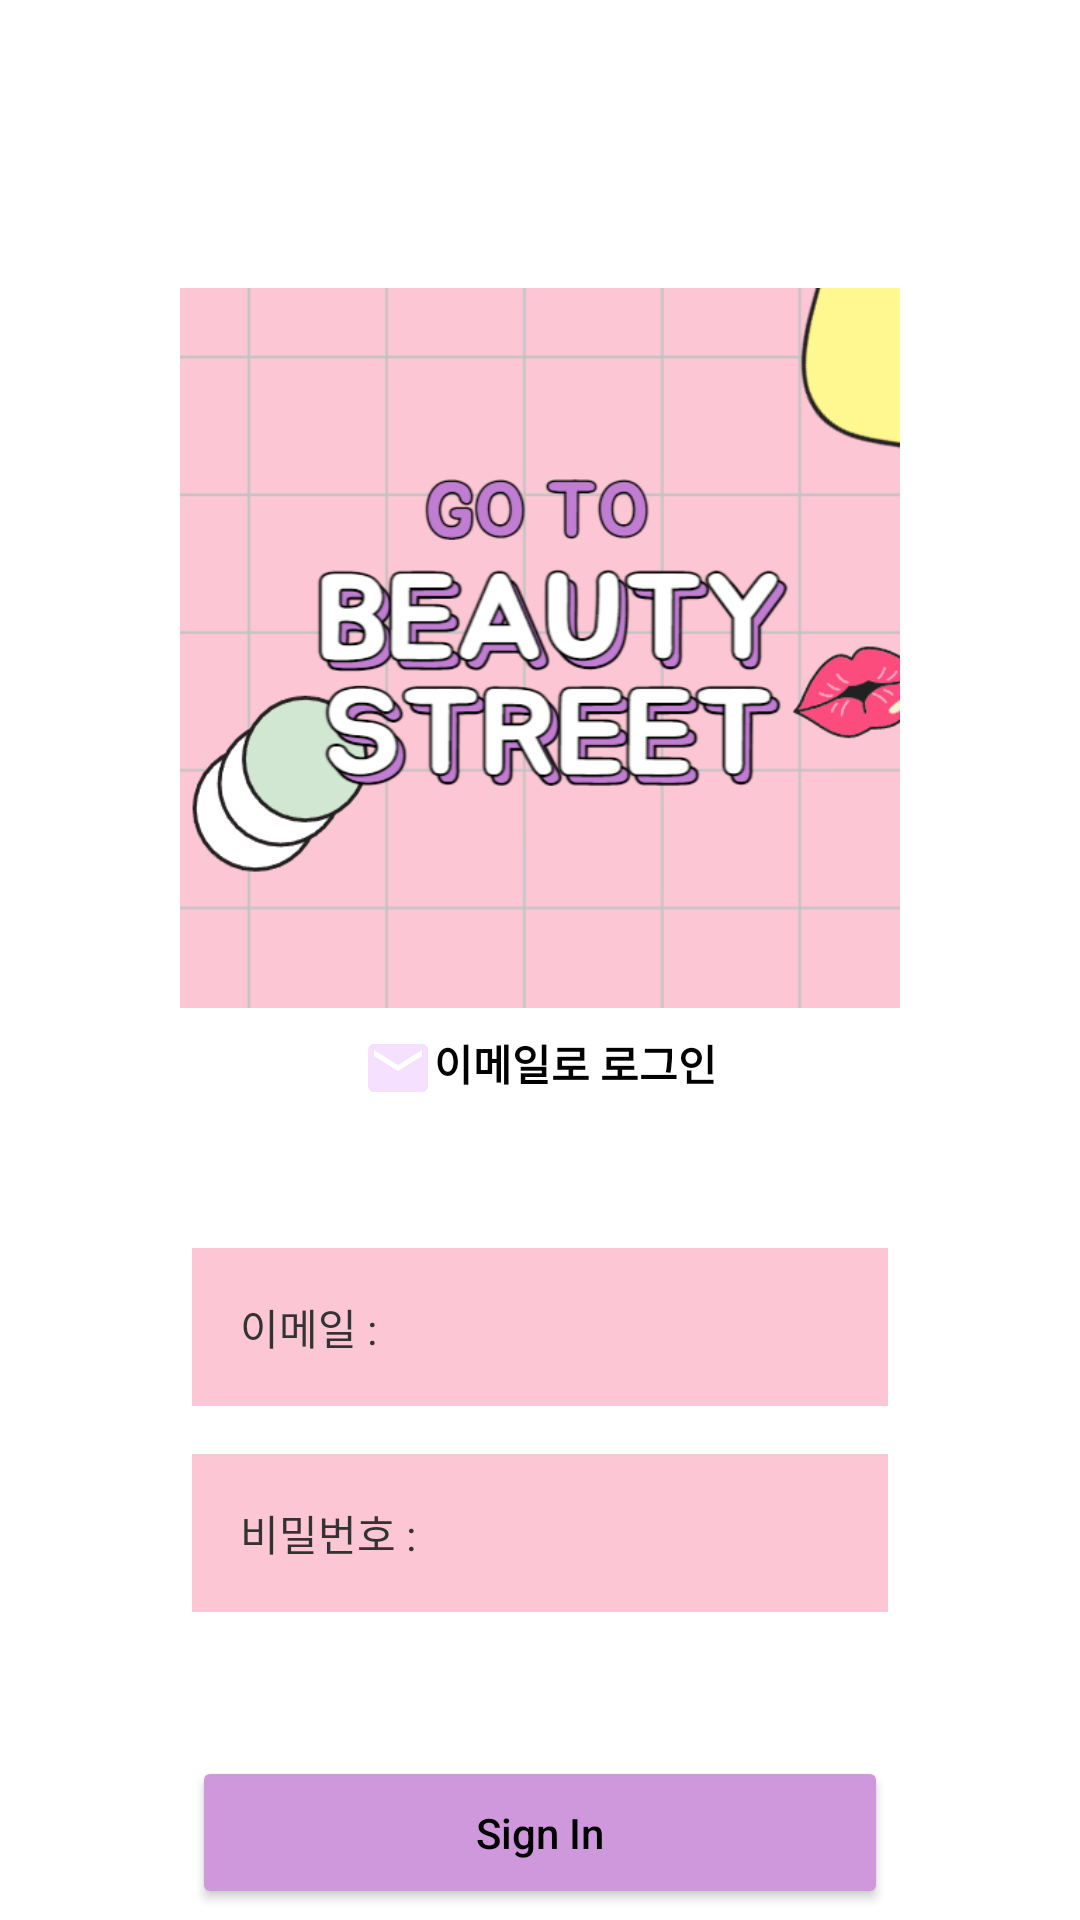

Android layout source for this screen:
<!-- AndroidManifest.xml: application theme Theme.TPKaoSearchApp -->
<!-- res/layout/activity_email_signin.xml -->
<?xml version="1.0" encoding="utf-8"?>
<LinearLayout xmlns:android="http://schemas.android.com/apk/res/android"
    android:orientation="vertical"
    xmlns:app="http://schemas.android.com/apk/res-auto"
    xmlns:tools="http://schemas.android.com/tools"
    android:layout_width="match_parent"
    android:layout_height="match_parent"
    android:gravity="center_horizontal"
    tools:context=".activities.EmailSigninActivity">

    


    <androidx.appcompat.widget.Toolbar
        android:id="@+id/toolbar"
        android:layout_width="match_parent"
        android:layout_height="?attr/actionBarSize" />

    <ImageView
        android:layout_width="240dp"
        android:layout_height="240dp"
        android:layout_marginTop="40dp"
        android:src="@drawable/app_logo" />

    <TextView
        android:layout_width="wrap_content"
        android:layout_height="wrap_content"
        android:layout_margin="8dp"
        android:text="이메일로 로그인"
        android:textColor="@color/black"
        android:drawableLeft="@drawable/baseline_email_24"
        android:textStyle="bold" />

    <EditText
        android:id="@+id/et_email"
        android:layout_width="match_parent"
        android:layout_height="wrap_content"
        android:layout_marginLeft="64dp"
        android:layout_marginTop="40dp"
        android:layout_marginRight="64dp"
        android:layout_marginBottom="8dp"
        android:background="@color/pink"
        android:hint="이메일 : "
        android:inputType="textEmailAddress"
        android:padding="16dp"
        android:textColorHint="#FF333333"
        android:textSize="14sp" />

    <EditText
        android:id="@+id/et_password"
        android:layout_width="match_parent"
        android:layout_height="wrap_content"
        android:layout_marginLeft="64dp"
        android:layout_marginTop="8dp"
        android:layout_marginRight="64dp"
        android:layout_marginBottom="8dp"
        android:background="@color/pink"
        android:hint="비밀번호 : "
        android:inputType="textPassword"
        android:padding="16dp"
        android:textColorHint="#FF333333"
        android:textSize="14sp" />


    <Button
        android:id="@+id/btn_signIn"
        android:layout_width="match_parent"
        android:layout_height="wrap_content"
        android:layout_marginLeft="64dp"
        android:layout_marginTop="40dp"
        android:layout_marginRight="64dp"
        android:backgroundTint="@color/violet"
        android:padding="16dp"
        android:textColor="@color/black"
        android:text="Sign In"
        android:textAllCaps="false" />

</LinearLayout>
<!-- resources referenced by this layout -->
<resources>
  <color name="black">#FF000000</color>
  <color name="pink">#FDC6D5</color>
  <color name="violet">#CF98DD</color>
  <!-- drawable app_logo: png bitmap (drawable, 74309 bytes) -->
  <!-- drawable baseline_email_24 (drawable) -->
  <vector android:height="24dp" android:tint="#F6E0FF"
      android:viewportHeight="24" android:viewportWidth="24"
      android:width="24dp" xmlns:android="http://schemas.android.com/apk/res/android">
      <path android:fillColor="@android:color/white" android:pathData="M20,4L4,4c-1.1,0 -1.99,0.9 -1.99,2L2,18c0,1.1 0.9,2 2,2h16c1.1,0 2,-0.9 2,-2L22,6c0,-1.1 -0.9,-2 -2,-2zM20,8l-8,5 -8,-5L4,6l8,5 8,-5v2z"/>
  </vector>
  <style name="Theme.TPKaoSearchApp" parent="Theme.MaterialComponents.DayNight.NoActionBar">
  
          
  
  
          <item name="colorPrimary">@color/pink</item>
          <item name="colorPrimaryVariant">@color/violet</item>
          <item name="colorOnPrimary">@color/white</item>
  
          
          <item name="colorSecondary">@color/pink</item>
          <item name="colorSecondaryVariant">@color/violet</item>
          <item name="colorOnSecondary">@color/black</item>
          
  
          <item name="android:statusBarColor">?attr/colorPrimaryVariant</item>
          
  
      </style>
      
  
      -
  <color name="white">#FFFFFFFF</color>
</resources>
